Run: headless pygame with SDL's dummy video driver; simulated clock (each Clock.tick advances the game by its frame time, no real sleeping); random seed 0; keys injected as events and as key.get_pressed() state; no mouse input.
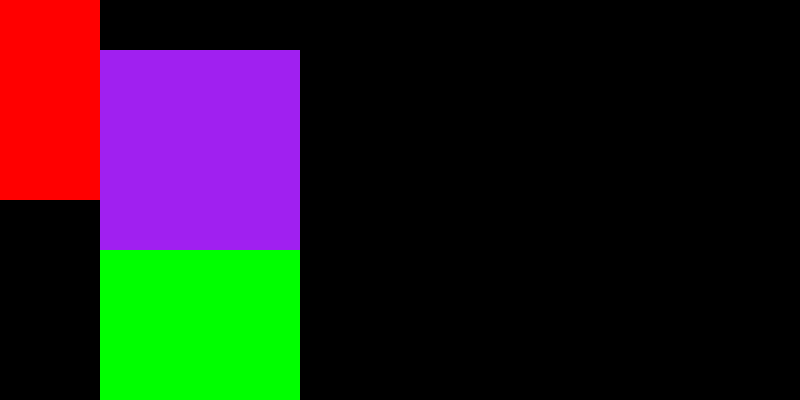
Frame 1 of 4 · flips 1–60 · no input
Frame 2 of 4 · flips 61–180 · tapped SPACE, RETURN · held RIGHT (→), D · screen unchanged from frame 1, image omitted
Frame 3 of 4 · flips 181–300 · held DOWN (↓), S · screen unchanged from frame 2, image omitted
Frame 4 of 4 · flips 301–420 · held LEFT (←), A, UP (↑), W · screen unchanged from frame 3, image omitted

The pygame program that drew these frames:

import pygame
from sys import exit

# Switching pygame on
pygame.init()
screen = pygame.display.set_mode((800, 400))
pygame.display.set_caption('Runner')
clock = pygame.time.Clock()

test_surface = pygame.Surface((100,200))
test_surface.fill('Red')

# Test 1.0
new_surface = pygame.Surface((200, 400))
new_surface.fill('Green')

# Test 1.2
overlay_surface = pygame.Surface((200, 200))
overlay_surface.fill('Purple')


while True:
    for event in pygame.event.get():
        if event.type == pygame.QUIT:
            pygame.quit()
            exit()

    #Block Image Transfer...one image on another        
    screen.blit(test_surface,(0,0))
    screen.blit(new_surface,(100,50))
    screen.blit(overlay_surface, (100,50))  # missed a comma


    #draw all the elements and update everything
    pygame.display.update()
    clock.tick(60)
